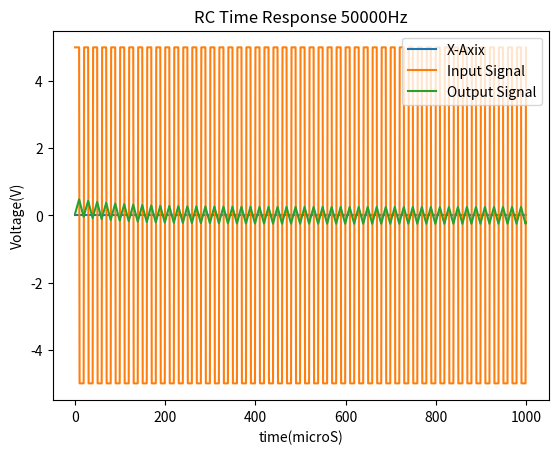

The matplotlib source for this figure:
import matplotlib.pyplot as graph
import numpy as numg
import math
time=numg.arange(0,0.001,0.000001)
frequency=50000
amplitude=5
period=1/frequency
period_half=period/2
check=0
input_signal=[]
output_signal=[]
R=10000
C=0.00000001
time_contant_inverse=1/(R*C)
y=[]
v_prev=0
for x in time:
	v_o=amplitude
	if(check<period_half):
		input_signal.append(amplitude)
	else:
		input_signal.append(-amplitude)
		v_o=-v_o
	v_prev=float(v_o+math.exp(-0.01)*(v_prev-v_o))
	output_signal.append(v_prev)
	check=check+0.000001
	y.append(0)
	if(check>period):
		check=0
graph.title("RC Time Response 50000Hz")
graph.xlabel("time(microS)")
graph.ylabel("Voltage(V)")
graph.plot(y,label="X-Axix")
graph.plot(input_signal,label="Input Signal")
graph.plot(output_signal,label="Output Signal")
graph.legend()
graph.show()		